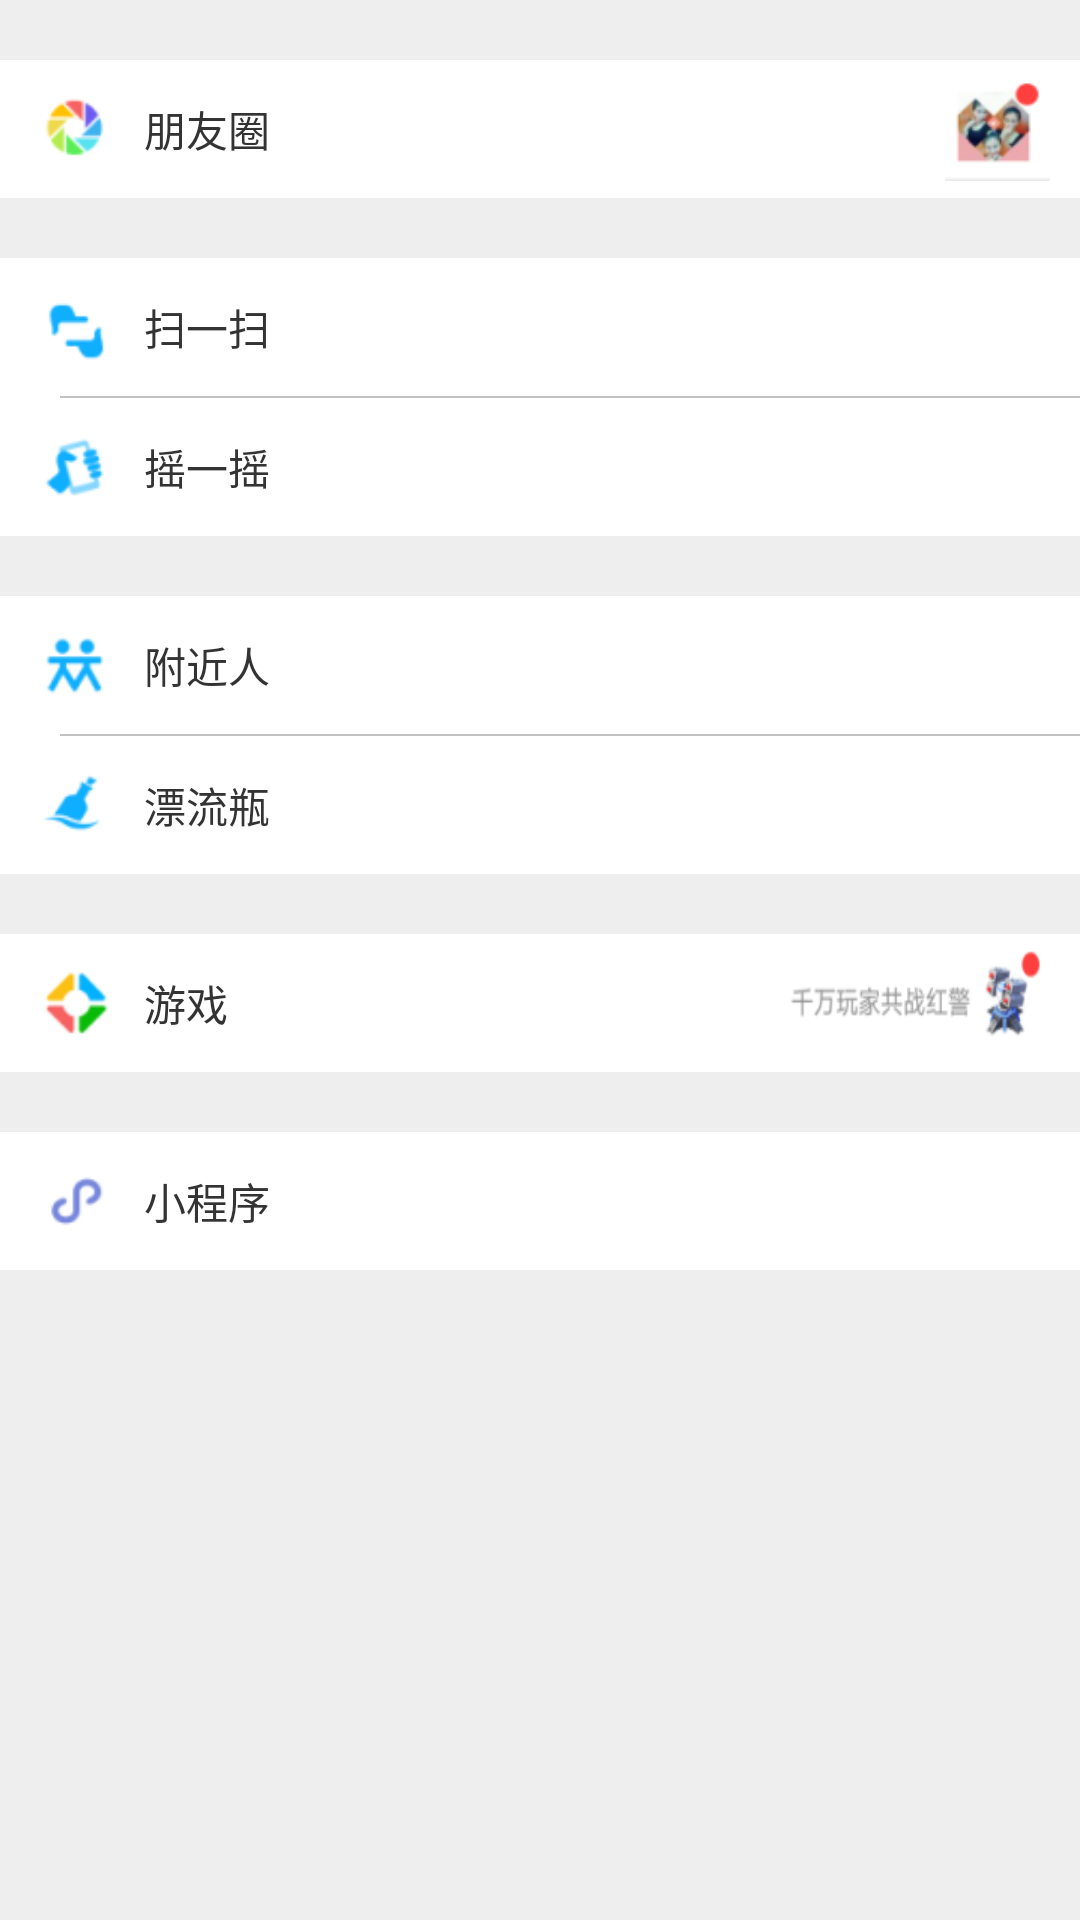

Here is an Android app screen rendered from its layout file. Give the layout XML and the strings, colors and styles it references.
<!-- AndroidManifest.xml: application theme AppTheme -->
<!-- res/layout/view_find.xml -->
<?xml version="1.0" encoding="utf-8"?>
<LinearLayout xmlns:android="http://schemas.android.com/apk/res/android"
    android:layout_width="match_parent"
    android:layout_height="match_parent"
    android:background="@color/coloreee"
    android:orientation="vertical">

    <RelativeLayout
        android:id="@+id/friend_rl"
        android:layout_width="match_parent"
        android:layout_height="46dp"
        android:layout_marginTop="20dp"
        android:background="@color/colorWhite">

        <ImageView
            android:id="@+id/image"
            android:layout_width="30dp"
            android:layout_height="30dp"
            android:layout_centerVertical="true"
            android:layout_marginLeft="10dp"
            android:background="@mipmap/friend_fen_ic" />

        <TextView
            style="@style/main_333"
            android:layout_width="wrap_content"
            android:layout_height="wrap_content"
            android:layout_centerVertical="true"
            android:layout_marginLeft="8dp"
            android:layout_toRightOf="@+id/image"
            android:text="朋友圈" />

        <ImageView
            android:layout_width="35dp"
            android:layout_height="35dp"
            android:layout_alignParentRight="true"
            android:layout_centerVertical="true"
            android:layout_marginRight="10dp"
            android:background="@mipmap/feng_chat_ic" />
    </RelativeLayout>

    <LinearLayout
        android:layout_width="match_parent"
        android:layout_height="wrap_content"
        android:layout_marginTop="20dp"
        android:background="@color/colorWhite"
        android:orientation="vertical">

        <LinearLayout
            android:id="@+id/sao_yi_sao"
            android:layout_width="match_parent"
            android:layout_height="46dp"
            android:orientation="horizontal">


            <ImageView
                android:layout_width="30dp"
                android:layout_height="30dp"
                android:layout_gravity="center"
                android:layout_marginLeft="10dp"
                android:background="@mipmap/sao_yi_sao" />

            <TextView
                style="@style/main_333"
                android:layout_width="wrap_content"
                android:layout_height="wrap_content"
                android:layout_gravity="center"
                android:layout_marginLeft="8dp"
                android:text="扫一扫" />
        </LinearLayout>

        <View
            android:layout_width="match_parent"
            android:layout_height="0.6dp"
            android:layout_marginLeft="20dp"
            android:background="@color/color9999" />

        <LinearLayout
            android:layout_width="match_parent"
            android:layout_height="46dp"
            android:orientation="horizontal">

            <ImageView
                android:layout_width="30dp"
                android:layout_height="30dp"
                android:layout_gravity="center"
                android:layout_marginLeft="10dp"
                android:background="@mipmap/yao_yi_yao" />

            <TextView
                style="@style/main_333"
                android:layout_width="wrap_content"
                android:layout_height="wrap_content"
                android:layout_gravity="center"
                android:layout_marginLeft="8dp"
                android:text="摇一摇" />
        </LinearLayout>
    </LinearLayout>

    <LinearLayout
        android:layout_width="match_parent"
        android:layout_height="wrap_content"
        android:layout_marginTop="20dp"
        android:background="@color/colorWhite"
        android:orientation="vertical">

        <LinearLayout
            android:layout_width="match_parent"
            android:layout_height="46dp"
            android:orientation="horizontal">


            <ImageView
                android:layout_width="30dp"
                android:layout_height="30dp"
                android:layout_gravity="center"
                android:layout_marginLeft="10dp"
                android:background="@mipmap/fu_jin_ic" />

            <TextView
                style="@style/main_333"
                android:layout_width="wrap_content"
                android:layout_height="wrap_content"
                android:layout_gravity="center"
                android:layout_marginLeft="8dp"
                android:text="附近人" />
        </LinearLayout>
        <View
            android:layout_width="match_parent"
            android:layout_height="0.6dp"
            android:layout_marginLeft="20dp"
            android:background="@color/color9999" />
        <LinearLayout
            android:layout_width="match_parent"
            android:layout_height="46dp"
            android:orientation="horizontal">

            <ImageView
                android:layout_width="30dp"
                android:layout_height="30dp"
                android:layout_gravity="center"
                android:layout_marginLeft="10dp"
                android:background="@mipmap/piao_liu_ic" />

            <TextView
                style="@style/main_333"
                android:layout_width="wrap_content"
                android:layout_height="wrap_content"
                android:layout_gravity="center"
                android:layout_marginLeft="8dp"
                android:text="漂流瓶" />
        </LinearLayout>
    </LinearLayout>

    <RelativeLayout
        android:layout_width="match_parent"
        android:layout_height="46dp"
        android:layout_marginTop="20dp"
        android:background="@color/colorWhite">

        <ImageView
            android:id="@+id/image3"
            android:layout_width="30dp"
            android:layout_height="30dp"
            android:layout_centerVertical="true"
            android:layout_marginLeft="10dp"
            android:background="@mipmap/grame_ic" />

        <TextView
            style="@style/main_333"
            android:layout_width="wrap_content"
            android:layout_height="wrap_content"
            android:layout_centerVertical="true"
            android:layout_marginLeft="8dp"
            android:layout_toRightOf="@+id/image3"
            android:text="游戏" />

        <ImageView
            android:layout_width="wrap_content"
            android:layout_height="35dp"
            android:layout_alignParentRight="true"
            android:layout_centerVertical="true"
            android:layout_marginRight="10dp"
            android:background="@mipmap/grame_m_ic" />
    </RelativeLayout>

    <LinearLayout
        android:layout_width="match_parent"
        android:layout_height="46dp"
        android:layout_marginTop="20dp"
        android:background="@color/colorWhite"
        android:orientation="horizontal">

        <ImageView
            android:layout_width="30dp"
            android:layout_height="30dp"
            android:layout_gravity="center"
            android:layout_marginLeft="10dp"
            android:background="@mipmap/xiao_cheng_xi" />

        <TextView
            style="@style/main_333"
            android:layout_width="wrap_content"
            android:layout_height="wrap_content"
            android:layout_gravity="center"
            android:layout_marginLeft="8dp"
            android:text="小程序" />
    </LinearLayout>
</LinearLayout>
<!-- resources referenced by this layout -->
<resources>
  <color name="color9999">#9999</color>
  <color name="colorWhite">#fff</color>
  <color name="coloreee">#eeeeee</color>
  <!-- mipmap feng_chat_ic: png bitmap (mipmap-xhdpi, 4012 bytes) -->
  <!-- mipmap friend_fen_ic: png bitmap (mipmap-xhdpi, 1566 bytes) -->
  <!-- mipmap fu_jin_ic: png bitmap (mipmap-xhdpi, 1478 bytes) -->
  <!-- mipmap grame_ic: png bitmap (mipmap-xhdpi, 1582 bytes) -->
  <!-- mipmap grame_m_ic: png bitmap (mipmap-xhdpi, 5437 bytes) -->
  <!-- mipmap piao_liu_ic: png bitmap (mipmap-xhdpi, 1197 bytes) -->
  <!-- mipmap sao_yi_sao: png bitmap (mipmap-xhdpi, 976 bytes) -->
  <!-- mipmap xiao_cheng_xi: png bitmap (mipmap-xhdpi, 1104 bytes) -->
  <!-- mipmap yao_yi_yao: png bitmap (mipmap-xhdpi, 1504 bytes) -->
  <style name="main_333">
          <item name="android:textSize">14sp</item>
          <item name="android:textColor">@color/color33333</item>
      </style>
  <style name="AppTheme" parent="Theme.AppCompat.Light.NoActionBar">
          
          <item name="colorPrimary">@color/colorPrimary</item>
          <item name="colorPrimaryDark">@color/colorPrimaryDark</item>
          <item name="colorAccent">@color/colorAccent</item>
      </style>
  <color name="color33333">#333333</color>
  <color name="colorPrimary">#3F51B5</color>
  <color name="colorPrimaryDark">#303F9F</color>
  <color name="colorAccent">#FF4081</color>
</resources>
